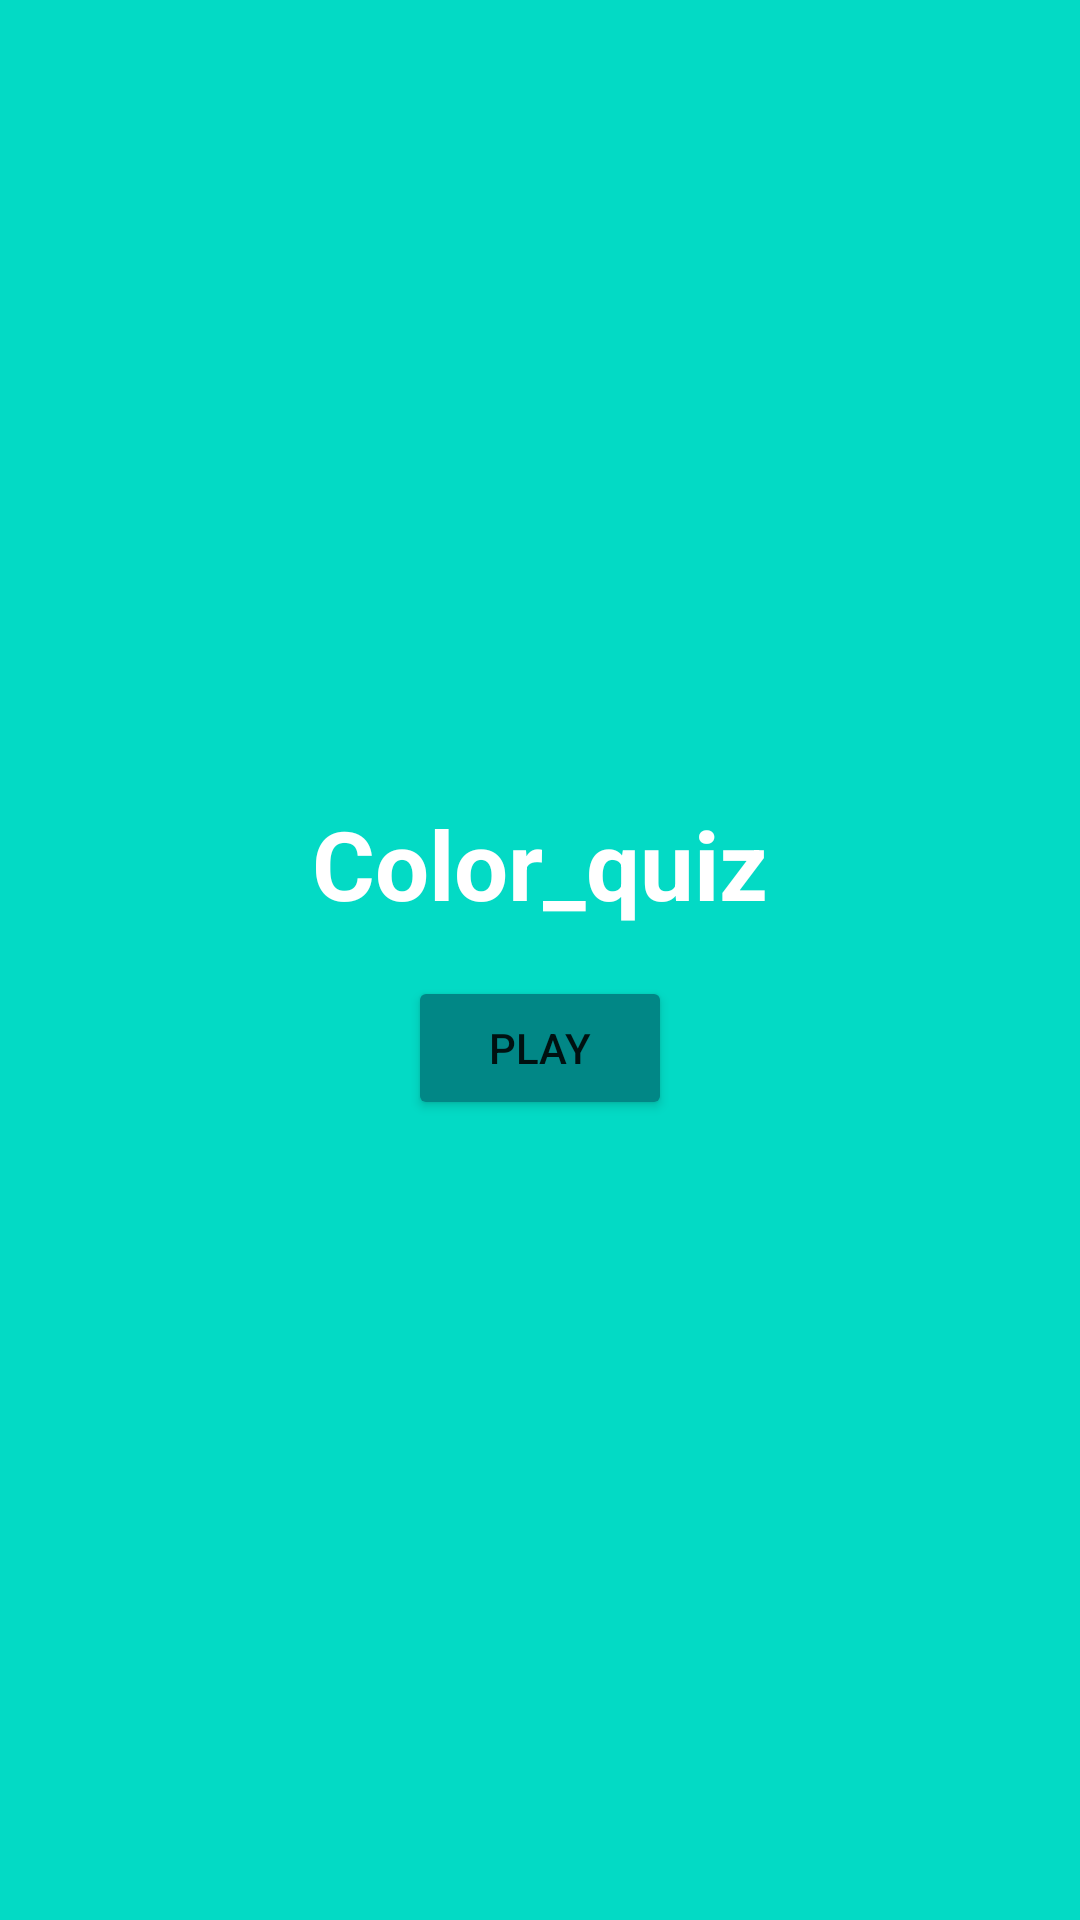

Reconstruct the res/layout file that produces this screen, plus the resources it refers to.
<!-- AndroidManifest.xml: application theme Theme.ApplicationToDo -->
<!-- res/layout/activity_main.xml -->
<?xml version="1.0" encoding="utf-8"?>
<LinearLayout xmlns:android="http://schemas.android.com/apk/res/android"
    xmlns:app="http://schemas.android.com/apk/res-auto"
    xmlns:tools="http://schemas.android.com/tools"
    android:layout_width="match_parent"
    android:layout_height="match_parent"
    android:background="@color/teal_200"
    tools:context=".MainActivity"
    android:gravity="center"
    tools:ignore="ExtraText"
    android:orientation="vertical">


    <TextView
        android:layout_width="match_parent"
        android:layout_height="wrap_content"
        android:text="Color_quiz"
        android:textColor="@color/white"
        android:gravity="center"
        android:textStyle="bold"
        android:textSize="32sp"
        />

    <Button
        android:id="@+id/playButton"
        android:layout_width="wrap_content"
        android:layout_height="wrap_content"
        android:layout_marginTop="16dp"
        android:backgroundTint="@color/teal_700"
        android:gravity="center"
        android:text="@string/play" />

</LinearLayout>
<!-- resources referenced by this layout -->
<resources>
  <string name="play">Play</string>
  <style name="Theme.ApplicationToDo" parent="Theme.MaterialComponents.DayNight.DarkActionBar">
          
          <item name="colorPrimary">@color/purple_500</item>
          <item name="colorPrimaryVariant">@color/purple_700</item>
          <item name="colorOnPrimary">@color/white</item>
          
          <item name="colorSecondary">@color/teal_200</item>
          <item name="colorSecondaryVariant">@color/teal_700</item>
          <item name="colorOnSecondary">@color/black</item>
          
          <item name="android:statusBarColor" tools:targetApi="l">?attr/colorPrimaryVariant</item>
          
      </style>
  <!-- not gathered from this repository: default colours our renderer supplied (Android Studio template values) -->
  <color name="purple_500">#FF6200EE</color>
  <color name="purple_700">#FF3700B3</color>
  <color name="teal_200">#FF03DAC5</color>
  <color name="teal_700">#FF018786</color>
  <color name="black">#FF000000</color>
  <color name="white">#FFFFFFFF</color>
</resources>
